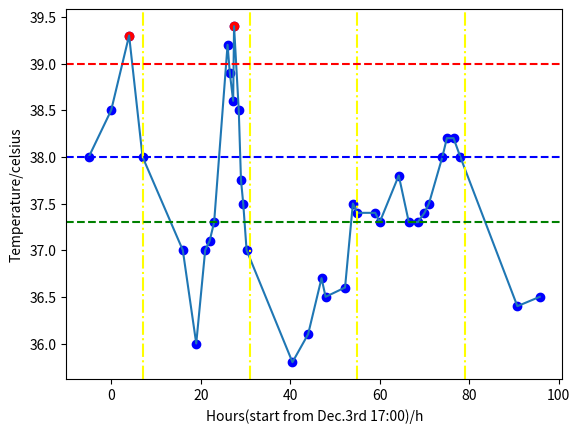

This figure's Python source:
import matplotlib.pyplot as plt
import numpy as np
from scipy.interpolate import make_interp_spline

# 计数零点为12月3号下午5点

times = np.array(
    [
        -5,
        0,
        4,
        7,
        16,
        19,
        21,
        22,
        23,
        26,
        26.5,
        27.25,
        27.45,
        28.5,
        29,
        29.5,
        30.25,
        40.5,
        44,
        47,
        47.9,
        52.25,
        54,
        55,
        59,
        60,
        64.25,
        66.5,
        68.5,
        70,
        71,
        74,
        75,
        76.5,
        78,
        90.75,
        95.75,
    ]
)

temp = np.array(
    [
        38,
        38.5,
        39.3,
        38.0,
        37.0,
        36.0,
        37.0,
        37.1,
        37.3,
        39.2,
        38.9,
        38.6,
        39.4,
        38.5,
        37.75,
        37.5,
        37.0,
        35.8,
        36.1,
        36.7,
        36.5,
        36.6,
        37.5,
        37.4,
        37.4,
        37.3,
        37.8,
        37.3,
        37.3,
        37.4,
        37.5,
        38,
        38.2,
        38.2,
        38,
        36.4,
        36.5,
    ]
)

plt.plot(times, temp)
plt.scatter(times, temp, color="blue")

# 吃药了
plt.scatter([4, 27.45], [39.3, 39.4], color="red")


plt.axvline(7, color="yellow", linestyle="-.")
plt.axvline(7 + 24, color="yellow", linestyle="-.")
plt.axvline(7 + 24 + 24, color="yellow", linestyle="-.")
plt.axvline(7 + 24 + 24 + 24, color="yellow", linestyle="-.")

plt.axhline(37.3, color="green", linestyle="--")
plt.axhline(38, color="blue", linestyle="--")
plt.axhline(39, color="red", linestyle="--")
# plt.axhline(41, color="black", linestyle="--")

plt.xlabel("Hours(start from Dec.3rd 17:00)/h")
plt.ylabel("Temperature/celsius")
plt.show()
